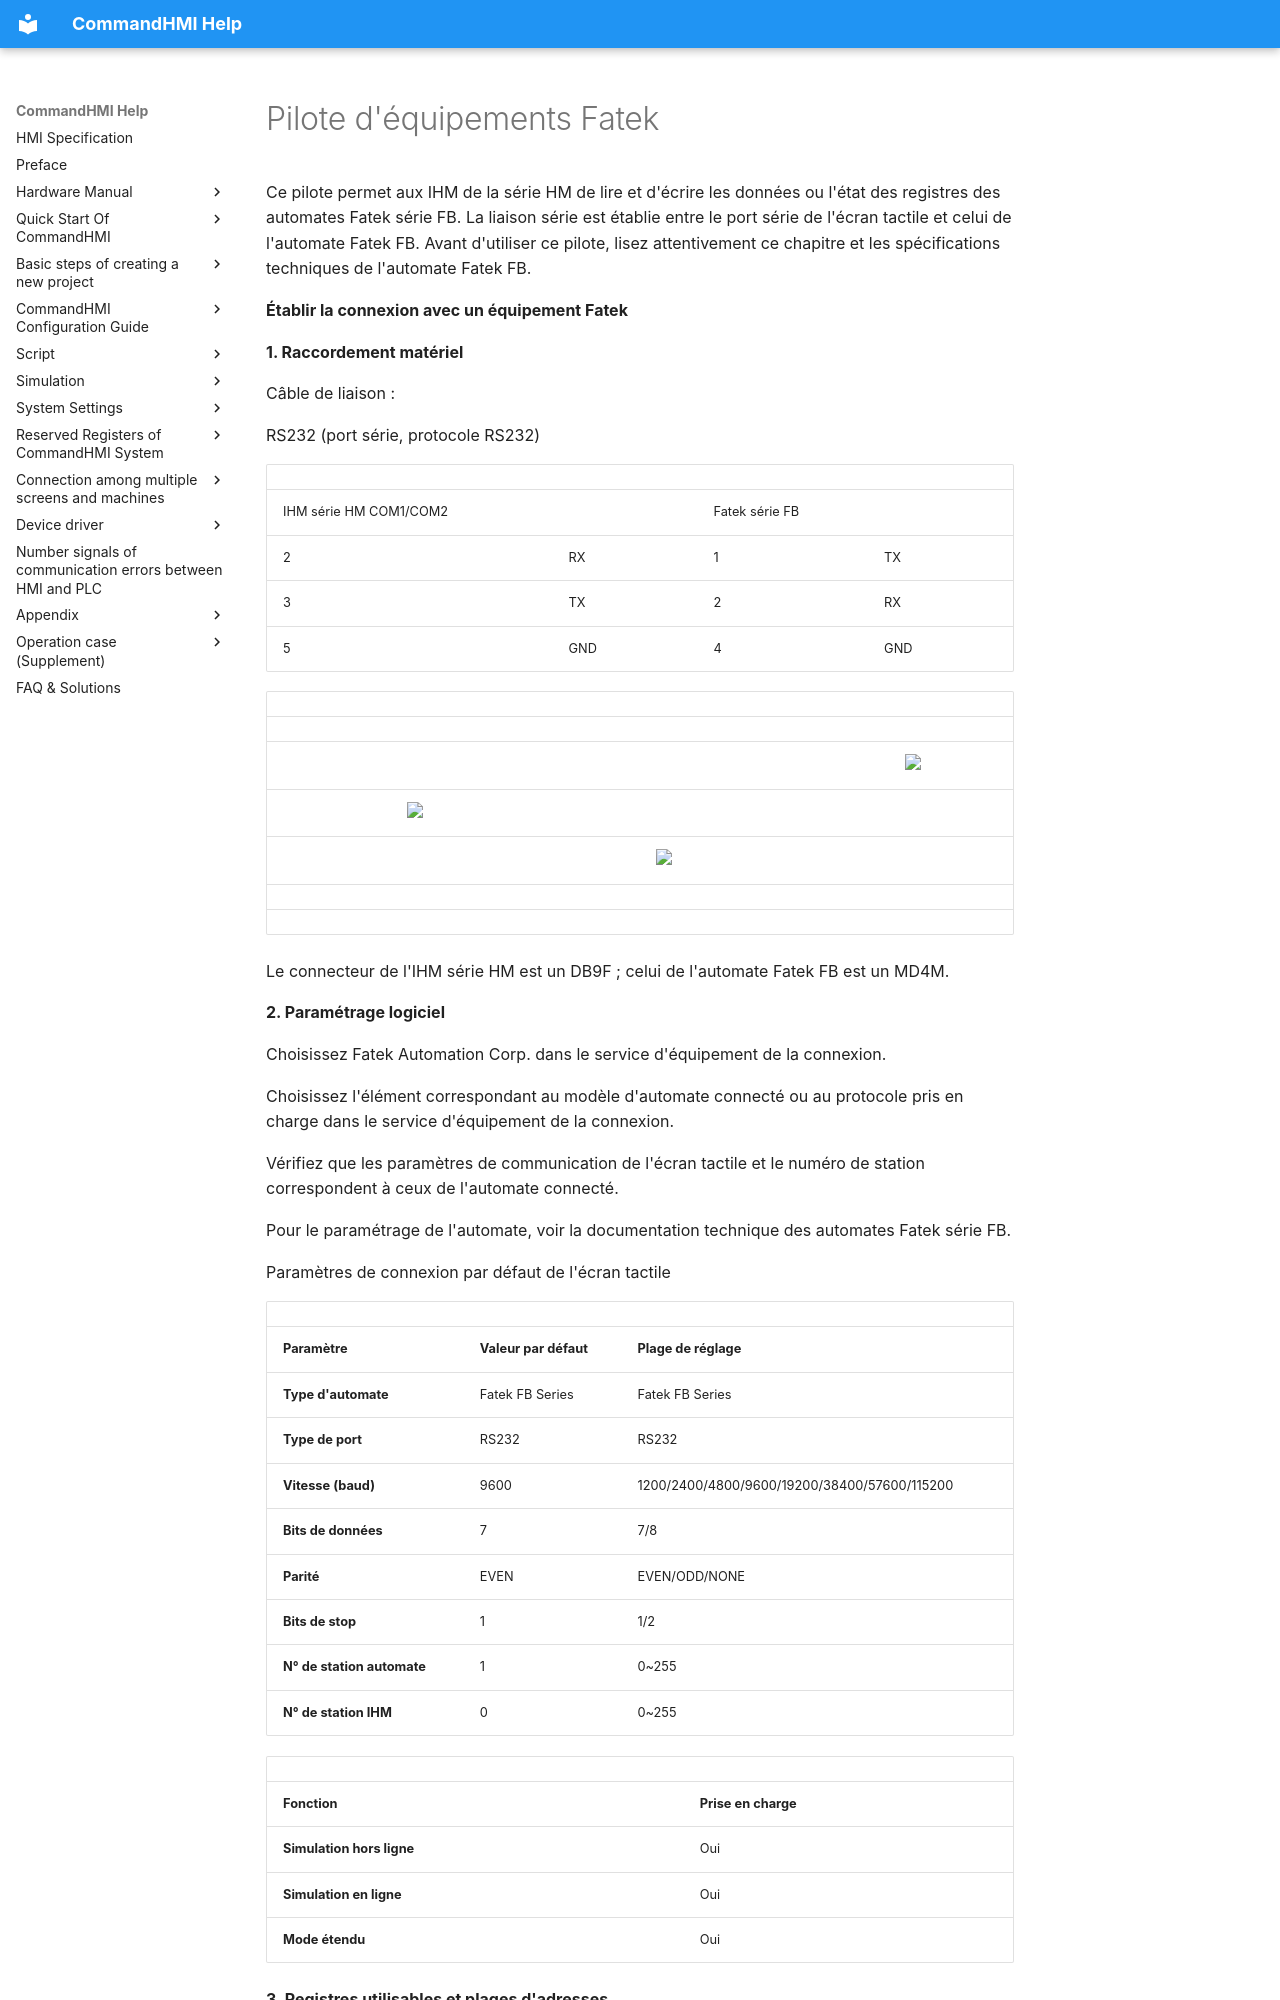

repository: AceAutomation/commandhmi-aide · page: fr/drivers/fatek.html · generator: mkdocs

# Pilote d'équipements Fatek

Ce pilote permet aux IHM de la série HM de lire et d'écrire les données ou l'état des registres des automates <span id="OLE_LINK158"></span><span id="OLE_LINK159"></span>Fatek série FB. La liaison série est établie entre le port série de l'écran tactile et celui de l'automate Fatek FB. Avant d'utiliser ce pilote, lisez attentivement ce chapitre et les spécifications techniques de l'automate Fatek FB.

**Établir la connexion avec un équipement Fatek**

**1. Raccordement matériel**

Câble de liaison :

RS232<span id="OLE_LINK1"></span><span id="OLE_LINK2"></span> (port série, protocole RS232)

|                         |     |                 |     |
|-------------------------|-----|-----------------|-----|
| IHM série HM COM1/COM2 |     | Fatek série FB |     |
| 2                       | RX  | 1               | TX  |
| 3                       | TX  | 2               | RX  |
| 5                       | GND | 4               | GND |

|     |                                                    |     |                                                    |     |                                                    |
|-----|----------------------------------------------------|-----|----------------------------------------------------|-----|----------------------------------------------------|
|     |                                                    |     |                                                    |     |                                                    |
|     |                                                    |     |                                                    |     | <img src="../../drivers/fatek.files/image006.gif" width="146" /> |
|     | <img src="../../drivers/fatek.files/image007.gif" width="129" /> |     |                                                    |     |                                                    |
|     |                                                    |     | <img src="../../drivers/fatek.files/image008.gif" width="280" /> |     |                                                    |
|     |                                                    |     |                                                    |     |                                                    |
|     |                                                    |     |                                                    |     |                                                    |

Le connecteur de l'IHM série HM est un DB9F ; celui de l'automate Fatek FB est un MD4M.

**2. Paramétrage logiciel**

Choisissez Fatek Automation Corp. dans le service d'équipement de la connexion.

Choisissez l'élément correspondant au modèle d'automate connecté ou au protocole pris en charge dans le service d'équipement de la connexion.

Vérifiez que les paramètres de communication de l'écran tactile et le numéro de station correspondent à ceux de l'automate connecté.

Pour le paramétrage de l'automate, voir la documentation technique des automates Fatek série FB.

Paramètres de connexion par défaut de l'écran tactile

|                             |                             |                                              |
|-----------------------------|-----------------------------|----------------------------------------------|
| **Paramètre**               | **Valeur par défaut**       | **Plage de réglage**                         |
| **Type d'automate**         | Fatek FB Series             | Fatek FB Series                              |
| **Type de port**            | RS232                       | RS232                                        |
| **Vitesse (baud)**          | 9600                        | 1200/2400/4800/9600/19200/38400/57600/115200 |
| **Bits de données**         | 7                           | 7/8                                          |
| **Parité**                  | EVEN                        | EVEN/ODD/NONE                                |
| **Bits de stop**            | 1                           | 1/2                                          |
| **N° de station automate**  | 1                           | 0~255                                        |
| **N° de station IHM**       | 0                           | 0~255                                        |
